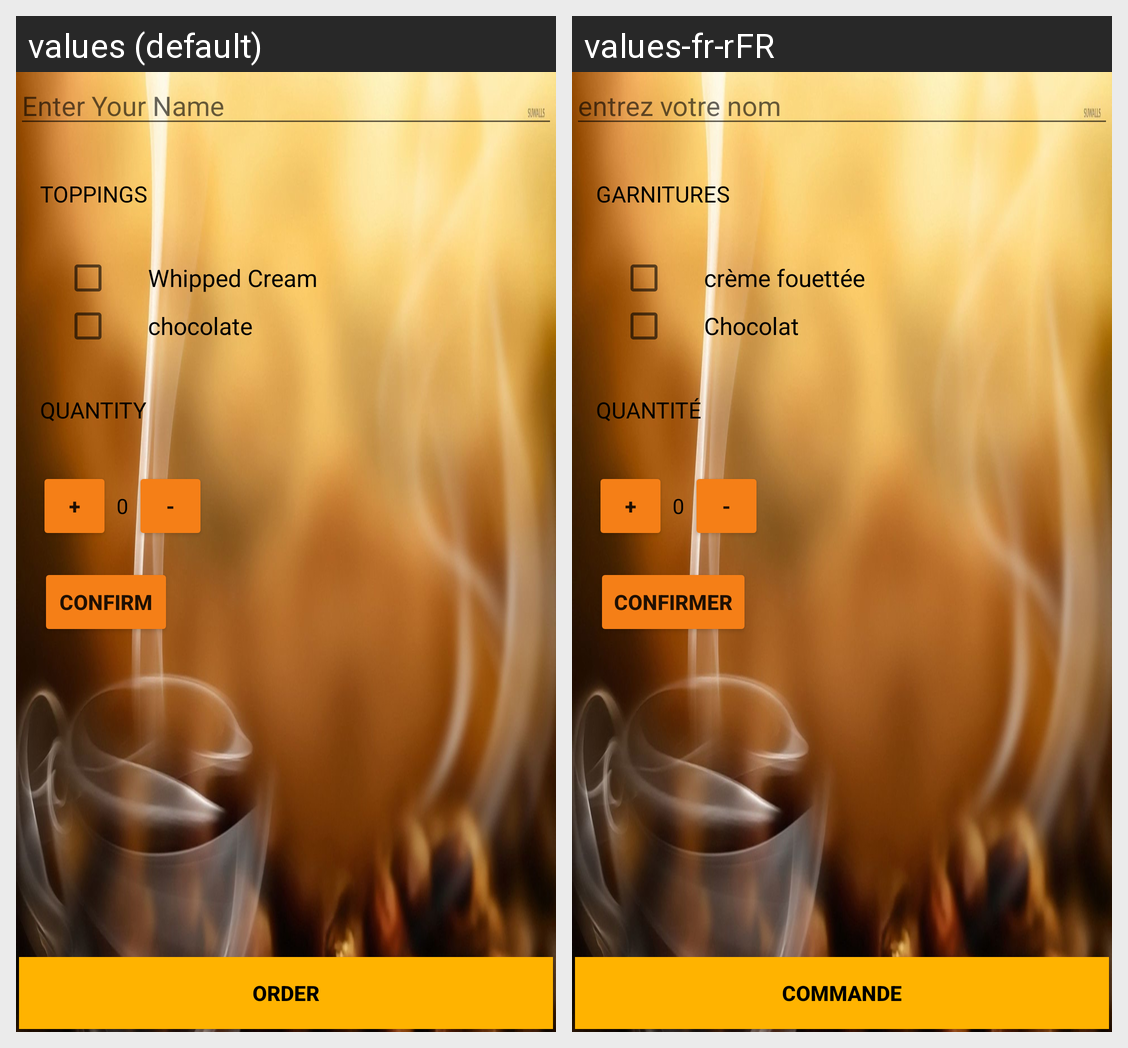

Translations of the strings shown on this Android screen, per locale in the grid:
Android screen res/layout/activity_main.xml rendered under 2 locales, left to right: values (default), values-fr-rFR. Device: Nexus 5 (rendered at 1080×1920; each locale shown at half size, 540×960, under a caption strip naming it); theme AppTheme.
Strings drawn on this screen, with the default value and each locale's value (text and hints the layout hard-codes, and strings that could not be matched under every locale, appear in the picture but are not listed):

enter_your_name
  values: Enter Your Name
  values-fr-rFR: entrez votre nom

toppings
  values: Toppings
  values-fr-rFR: garnitures

whipped_cream
  values: Whipped Cream
  values-fr-rFR: crème fouettée

chocolate
  values: chocolate
  values-fr-rFR: Chocolat

quantity
  values: Quantity
  values-fr-rFR: quantité

plus
  values: +
  values-fr-rFR: +  [not translated; the default value is used]

_0
  values: 0
  values-fr-rFR: 0  [not translated; the default value is used]

minus
  values: -
  values-fr-rFR: -  [not translated; the default value is used]

button1
  values: Confirm
  values-fr-rFR: confirmer

Order
  values: Order
  values-fr-rFR: commande
